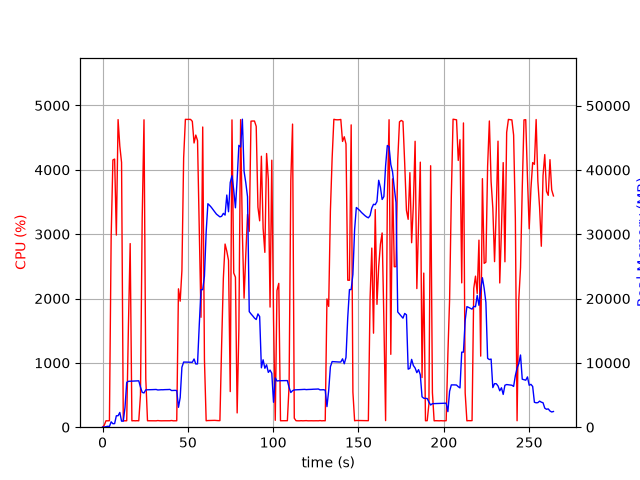

Values plotted in this chart, from the file beside it:
elapsed_time, nproc, cpu, mem_real, mem_virtual
4.8160552978515625e-05, 1, 0.0, 12.28, 27668
1.008, 1, 31.8, 24.25, 128.4
2.018, 1, 100.0, 84.45, 184.4
3.028, 1, 99.0, 142.4, 258.4
4.037, 1, 101.0, 113.6, 770.4
5.046, 1, 2952, 836.7, 29669
6.068, 1, 4154, 541.8, 29669
7.077, 1, 4167, 558.2, 29697
8.089, 1, 2986, 1780, 31561
9.105, 1, 4780, 1780, 31561
10.12, 1, 4369, 2295, 33097
11.14, 1, 4115, 943, 34121
12.15, 1, 100.2, 944, 34121
13.16, 1, 99.3, 3053, 49847
14.16, 1, 100.3, 6965, 49847
15.17, 1, 1576, 7139, 49847
16.19, 1, 2854, 7145, 50039
17.2, 1, 99.2, 7161, 50039
18.21, 1, 101.2, 7174, 50039
19.21, 1, 99.3, 7184, 50039
20.22, 1, 101.3, 7200, 50039
21.23, 1, 99.3, 7214, 50039
22.23, 1, 501.8, 6228, 50048
23.24, 1, 3254, 5416, 50048
24.29, 1, 4777, 5327, 50048
25.34, 1, 752.8, 5807, 50482
26.35, 1, 100.3, 5825, 50482
27.35, 1, 100.3, 5827, 50482
28.36, 1, 99.2, 5832, 50482
29.37, 1, 100.3, 5844, 50482
30.38, 1, 100.3, 5864, 50482
31.38, 1, 99.2, 5868, 50482
32.39, 1, 103.2, 5788, 50482
33.4, 1, 100.3, 5808, 50482
34.41, 1, 99.3, 5826, 50482
35.41, 1, 100.3, 5822, 50482
36.42, 1, 100.1, 5842, 50482
37.43, 1, 100.1, 5843, 50482
38.44, 1, 99.1, 5856, 50482
39.45, 1, 100.2, 5876, 50482
40.46, 1, 104.1, 5703, 50482
41.46, 1, 99.2, 5723, 50482
42.47, 1, 100.1, 5727, 50482
43.48, 1, 100.1, 5700, 50482
44.49, 1, 2150, 3092, 50482
45.5, 1, 1958, 4604, 50482
46.51, 1, 2433, 9316, 56642
47.53, 1, 4185, 10131, 56642
48.55, 1, 4784, 10119, 56642
49.56, 1, 4783, 10119, 56642
50.58, 1, 4784, 10112, 56642
51.59, 1, 4783, 10094, 56642
52.61, 1, 4753, 10094, 56642
53.63, 1, 4417, 10606, 56642
54.65, 1, 4540, 9832, 56642
55.66, 1, 4455, 9843, 58409
56.69, 1, 3094, 15935, 72345
57.7, 1, 1708, 21389, 72345
58.71, 1, 4665, 21388, 72345
59.72, 1, 1052, 23493, 92825
... 202 more rows
